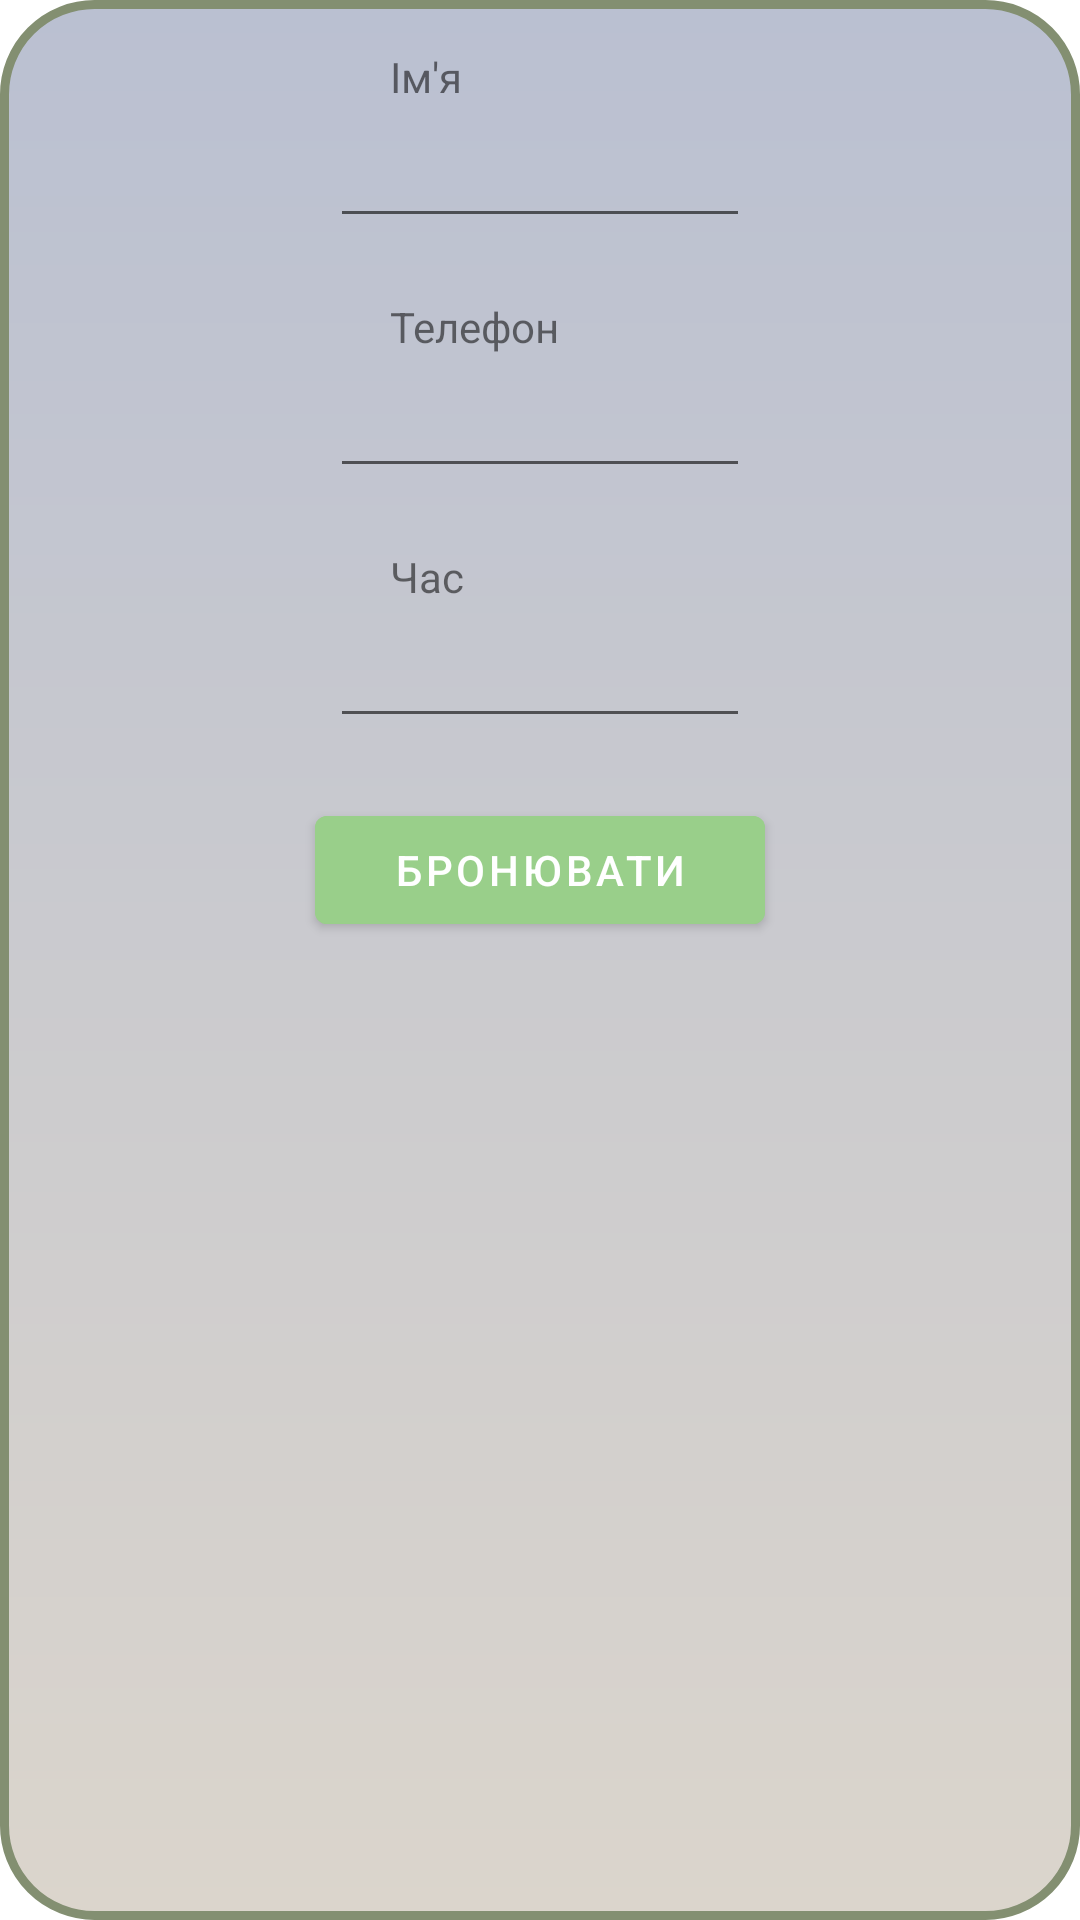

Layout XML and referenced resources for this Android screen:
<!-- AndroidManifest.xml: application theme Theme.Resto -->
<!-- res/layout/popup_window.xml -->
<?xml version="1.0" encoding="utf-8"?>
<androidx.constraintlayout.widget.ConstraintLayout xmlns:android="http://schemas.android.com/apk/res/android"
                                                   xmlns:app="http://schemas.android.com/apk/res-auto"
                                                   xmlns:tools="http://schemas.android.com/tools"
                                                   android:layout_width="400dp"
                                                   android:layout_height="400dp"
                                                   android:background="@drawable/popup_backroubd"
>

    <EditText
            android:layout_width="140dp"
            android:layout_height="wrap_content"
            android:inputType="phone"
            android:ems="10"
            android:id="@+id/telephone"
            app:layout_constraintTop_toBottomOf="@+id/textView"
            app:layout_constraintStart_toStartOf="@+id/textView5" app:layout_constraintEnd_toEndOf="@+id/textView5"/>
    <EditText
            android:layout_width="140dp"
            android:layout_height="wrap_content"
            android:inputType="textPersonName"
            android:id="@+id/name"
            app:layout_constraintTop_toBottomOf="@+id/textView2"
            app:layout_constraintStart_toStartOf="@+id/textView" app:layout_constraintEnd_toEndOf="@+id/textView"/>
    <TextView
            android:text="Телефон"
            android:layout_width="100dp"
            android:layout_height="22dp" android:id="@+id/textView"
            android:layout_marginTop="20dp"
            app:layout_constraintTop_toBottomOf="@+id/name"
            app:layout_constraintEnd_toEndOf="@+id/telephone" app:layout_constraintStart_toStartOf="@+id/telephone"/>
    <TextView
            android:text="Ім'я"
            android:layout_width="100dp"
            android:layout_height="22dp" android:id="@+id/textView2"
            app:layout_constraintTop_toTopOf="parent"
            android:layout_marginTop="16dp"
            app:layout_constraintEnd_toEndOf="@+id/name" app:layout_constraintStart_toStartOf="@+id/name"/>
    <EditText
            android:layout_width="140dp"
            android:layout_height="wrap_content"
            android:inputType="time"
            android:ems="10"
            android:id="@+id/time"
            app:layout_constraintTop_toBottomOf="@+id/textView5" app:layout_constraintStart_toStartOf="parent"
            android:layout_marginStart="130dp" android:layout_marginEnd="130dp"
            app:layout_constraintEnd_toEndOf="parent"/>
    <Button
            android:text="Бронювати"
            android:layout_width="150dp"
            android:layout_height="wrap_content" android:id="@+id/popup_btn_book"
            android:backgroundTint="#99cf8a"
            app:layout_constraintTop_toBottomOf="@+id/time"
            android:layout_marginTop="20dp" app:layout_constraintStart_toStartOf="parent"
            android:layout_marginStart="125dp" android:layout_marginEnd="125dp"
            app:layout_constraintEnd_toEndOf="parent"/>
    <TextView
            android:text="Час"
            android:layout_width="100dp"
            android:layout_height="22dp" android:id="@+id/textView5"
            app:layout_constraintTop_toBottomOf="@+id/telephone" android:layout_marginTop="20dp"
            app:layout_constraintEnd_toEndOf="@+id/time" app:layout_constraintStart_toStartOf="@+id/time"/>
</androidx.constraintlayout.widget.ConstraintLayout>
<!-- resources referenced by this layout -->
<resources>
  <!-- drawable popup_backroubd (drawable) -->
  <?xml version="1.0" encoding="utf-8"?>
      <shape  xmlns:android="http://schemas.android.com/apk/res/android"
             android:shape="rectangle" >
          <corners android:radius="30dp"/>
          <stroke android:width="3dp"
                  android:color="#838f71"/>
          <gradient
  
                  android:startColor="#dbd5cc"
                  android:endColor="#bac0d1"
                  android:type="linear"
                  android:angle="90"/>
  
      </shape>
  <style name="Theme.Resto" parent="Theme.MaterialComponents.DayNight.DarkActionBar">
          
          <item name="colorPrimary">@color/purple_500</item>
          <item name="colorPrimaryVariant">@color/purple_700</item>
          <item name="colorOnPrimary">@color/white</item>
          
          <item name="colorSecondary">@color/teal_200</item>
          <item name="colorSecondaryVariant">@color/teal_700</item>
          <item name="colorOnSecondary">@color/black</item>
          
          <item name="android:statusBarColor" tools:targetApi="l">?attr/colorPrimaryVariant</item>
          
      </style>
  <!-- not gathered from this repository: default colours our renderer supplied (Android Studio template values) -->
  <color name="purple_500">#FF6200EE</color>
  <color name="purple_700">#FF3700B3</color>
  <color name="teal_200">#FF03DAC5</color>
  <color name="teal_700">#FF018786</color>
  <color name="black">#FF000000</color>
  <color name="white">#FFFFFFFF</color>
</resources>
